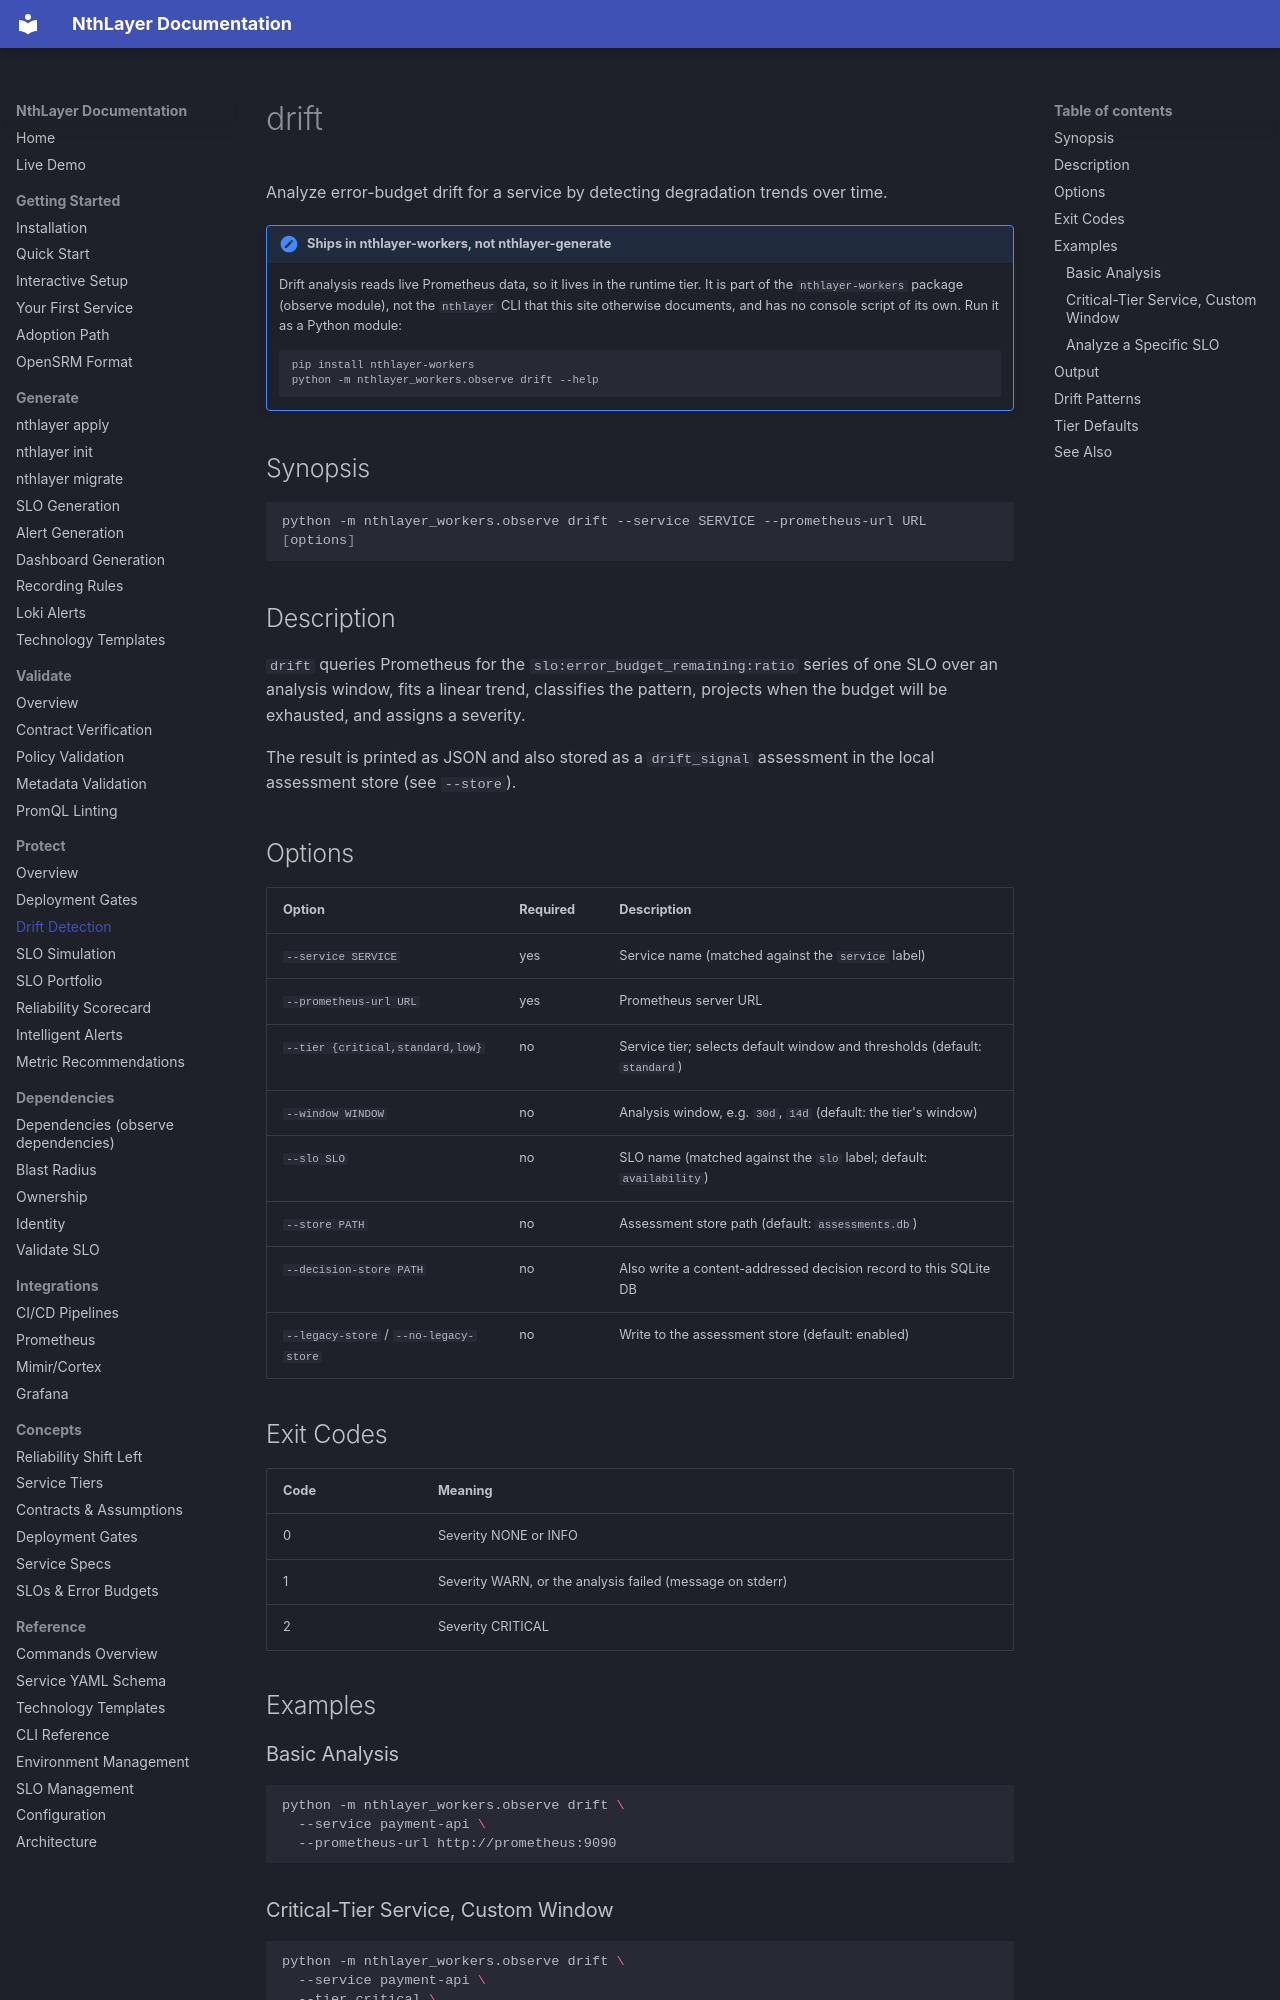

repository: rsionnach/nthlayer-generate · page: commands/drift/index.html · generator: mkdocs

# drift

Analyze error-budget drift for a service by detecting degradation trends over time.

!!! note "Ships in nthlayer-workers, not nthlayer-generate"
    Drift analysis reads live Prometheus data, so it lives in the runtime tier.
    It is part of the `nthlayer-workers` package (observe module), not the
    `nthlayer` CLI that this site otherwise documents, and has no console script
    of its own. Run it as a Python module:

    ```bash
    pip install nthlayer-workers
    python -m nthlayer_workers.observe drift --help
    ```

## Synopsis

```bash
python -m nthlayer_workers.observe drift --service SERVICE --prometheus-url URL [options]
```

## Description

`drift` queries Prometheus for the `slo:error_budget_remaining:ratio` series of
one SLO over an analysis window, fits a linear trend, classifies the pattern,
projects when the budget will be exhausted, and assigns a severity.

The result is printed as JSON and also stored as a `drift_signal` assessment in
the local assessment store (see `--store`).

## Options

| Option | Required | Description |
|--------|----------|-------------|
| `--service SERVICE` | yes | Service name (matched against the `service` label) |
| `--prometheus-url URL` | yes | Prometheus server URL |
| `--tier {critical,standard,low}` | no | Service tier; selects default window and thresholds (default: `standard`) |
| `--window WINDOW` | no | Analysis window, e.g. `30d`, `14d` (default: the tier's window) |
| `--slo SLO` | no | SLO name (matched against the `slo` label; default: `availability`) |
| `--store PATH` | no | Assessment store path (default: `assessments.db`) |
| `--decision-store PATH` | no | Also write a content-addressed decision record to this SQLite DB |
| `--legacy-store` / `--no-legacy-store` | no | Write to the assessment store (default: enabled) |

## Exit Codes

| Code | Meaning |
|------|---------|
| 0 | Severity NONE or INFO |
| 1 | Severity WARN, or the analysis failed (message on stderr) |
| 2 | Severity CRITICAL |

## Examples

### Basic Analysis

```bash
python -m nthlayer_workers.observe drift \
  --service payment-api \
  --prometheus-url http://prometheus:9090
```
